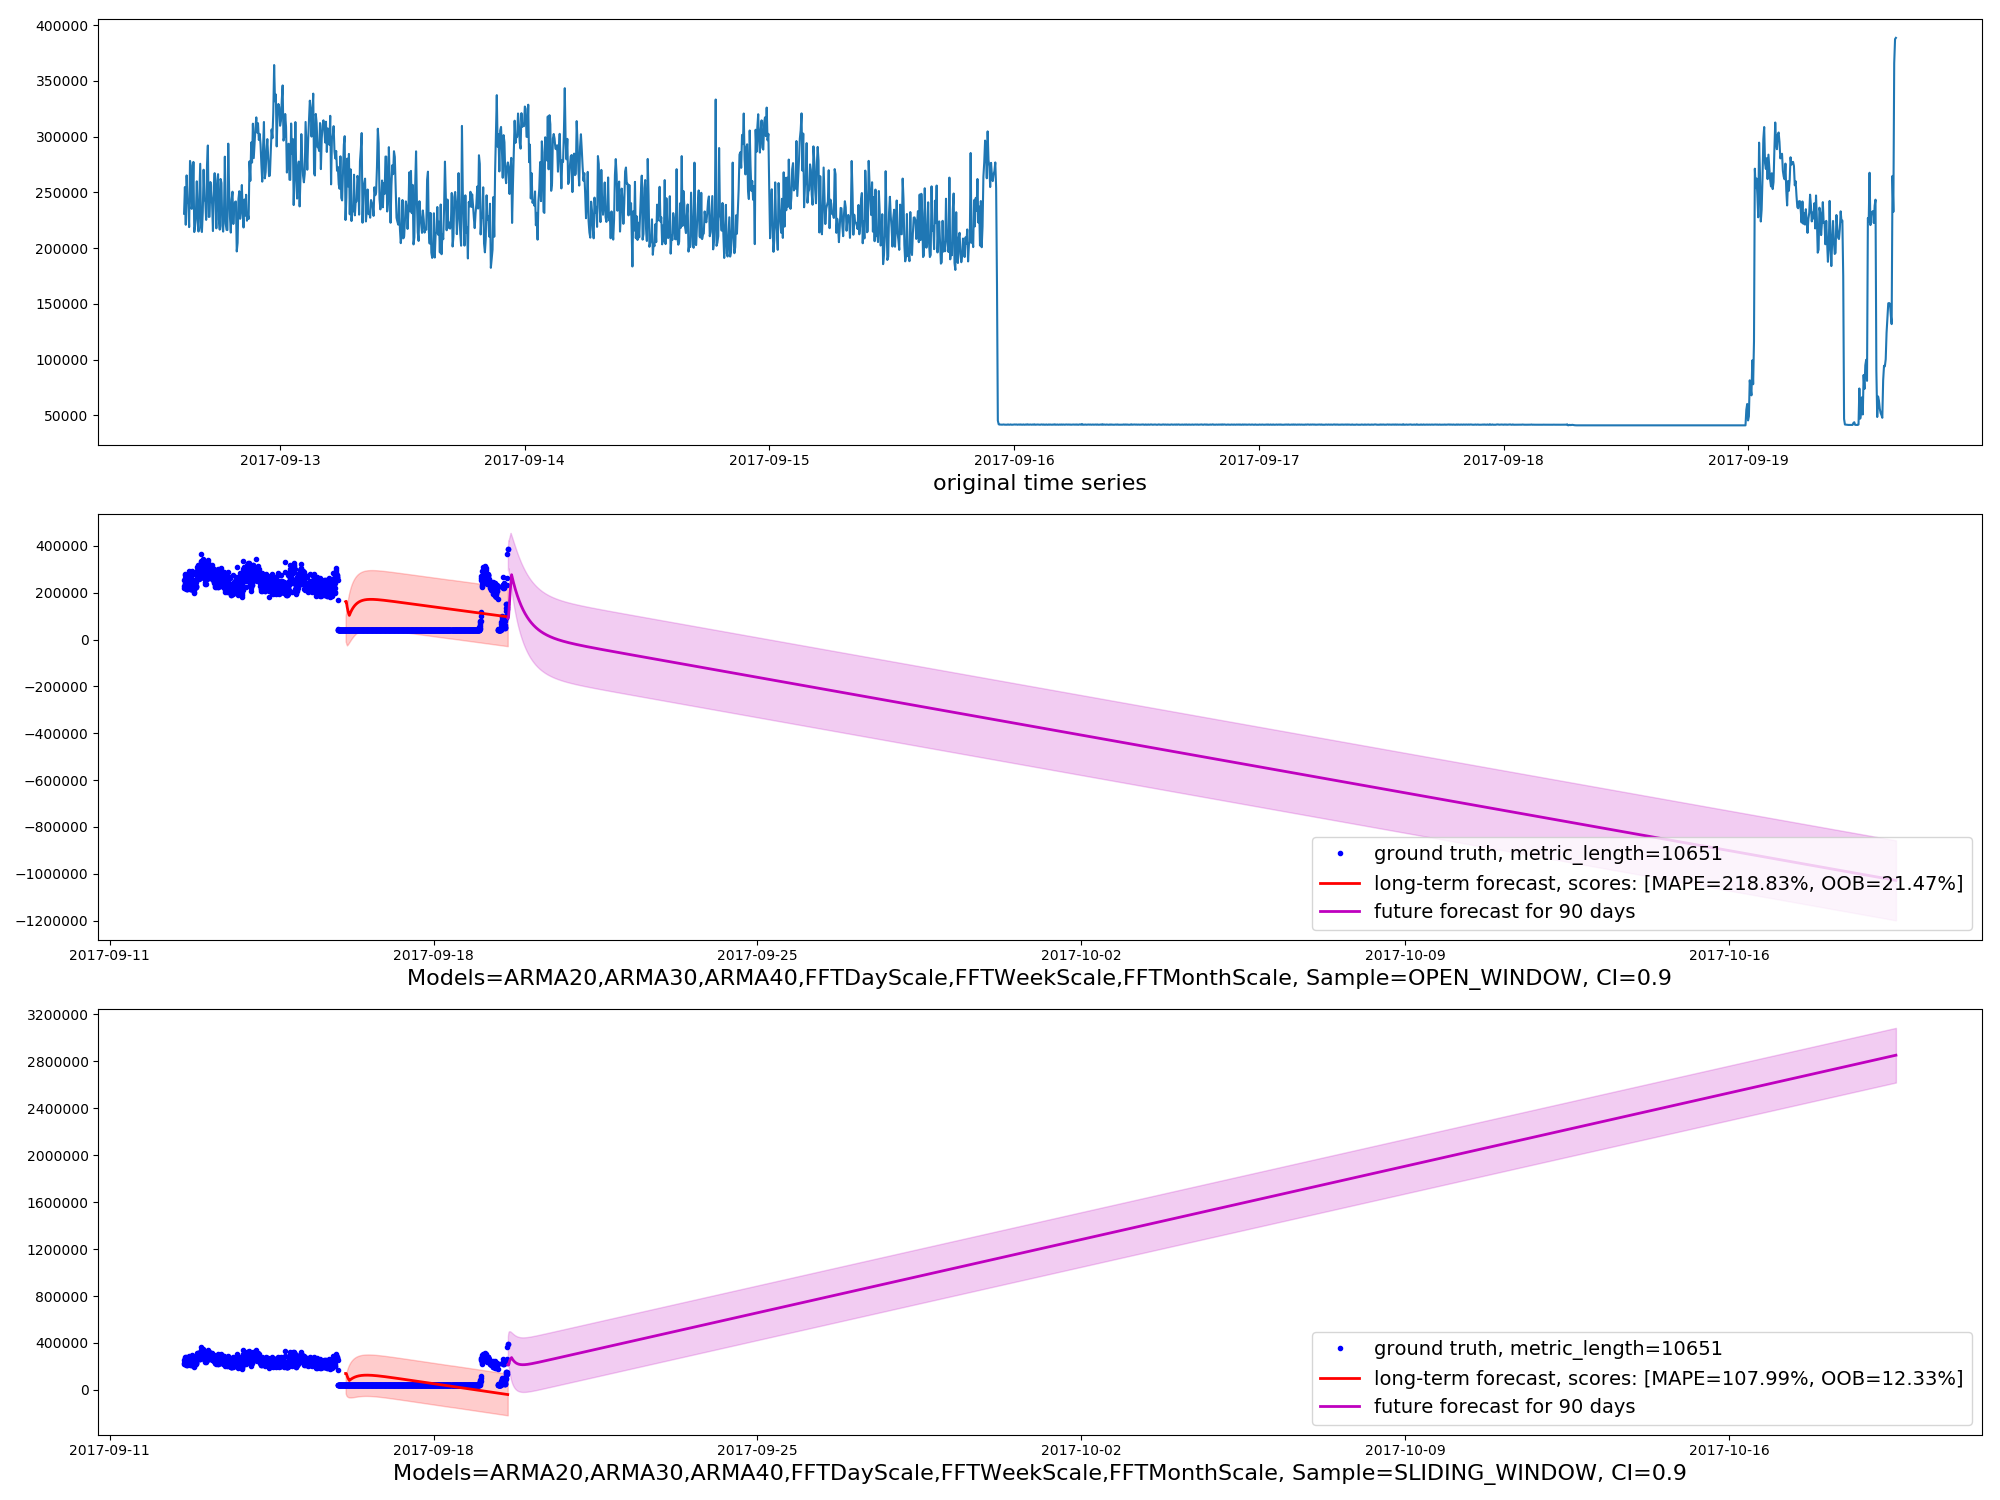

The file beside this chart, header and first rows:
timestamp, actual, m1_long_predict, m1_long_upper, m1_long_lower, m2_long_predict, m2_long_upper, m2_long_lower, m1_future_predict, m1_future_upper, m1_future_lower, m2_future_predict, m2_future_upper, m2_future_lower
2017-09-12T14:36:00, 230873
2017-09-12T14:41:00, 254800
2017-09-12T14:46:00, 220952
2017-09-12T14:51:00, 265248
2017-09-12T14:56:00, 243408
2017-09-12T15:01:00, 239447
2017-09-12T15:06:00, 218853
2017-09-12T15:11:00, 278230
2017-09-12T15:16:00, 273966
2017-09-12T15:21:00, 235227
2017-09-12T15:26:00, 242092
2017-09-12T15:31:00, 277338
2017-09-12T15:36:00, 214431
2017-09-12T15:41:00, 219760
2017-09-12T15:46:00, 232915
2017-09-12T15:51:00, 259925
2017-09-12T15:56:00, 225123
2017-09-12T16:01:00, 214900
2017-09-12T16:06:00, 245070
2017-09-12T16:11:00, 275660
2017-09-12T16:16:00, 218182
2017-09-12T16:21:00, 214477
2017-09-12T16:26:00, 232102
2017-09-12T16:31:00, 270349
2017-09-12T16:36:00, 242919
2017-09-12T16:41:00, 241794
2017-09-12T16:46:00, 225336
2017-09-12T16:51:00, 274648
2017-09-12T16:56:00, 292082
2017-09-12T17:01:00, 227979
2017-09-12T17:06:00, 228164
2017-09-12T17:11:00, 259289
2017-09-12T17:16:00, 247390
2017-09-12T17:21:00, 239642
2017-09-12T17:26:00, 215323
2017-09-12T17:31:00, 255087
2017-09-12T17:36:00, 267259
2017-09-12T17:41:00, 247285
2017-09-12T17:46:00, 217769
2017-09-12T17:51:00, 260518
2017-09-12T17:56:00, 266366
2017-09-12T18:01:00, 225640
2017-09-12T18:06:00, 216599
2017-09-12T18:11:00, 262049
2017-09-12T18:16:00, 258424
2017-09-12T18:21:00, 219974
2017-09-12T18:26:00, 214824
2017-09-12T18:31:00, 233407
2017-09-12T18:36:00, 282051
2017-09-12T18:41:00, 221961
2017-09-12T18:46:00, 216375
2017-09-12T18:51:00, 216206
2017-09-12T18:56:00, 293734
2017-09-12T19:01:00, 252499
2017-09-12T19:06:00, 228234
2017-09-12T19:11:00, 213940
2017-09-12T19:16:00, 243386
2017-09-12T19:21:00, 250638
2017-09-12T19:26:00, 221658
2017-09-12T19:31:00, 237416
... 10,591 more rows
